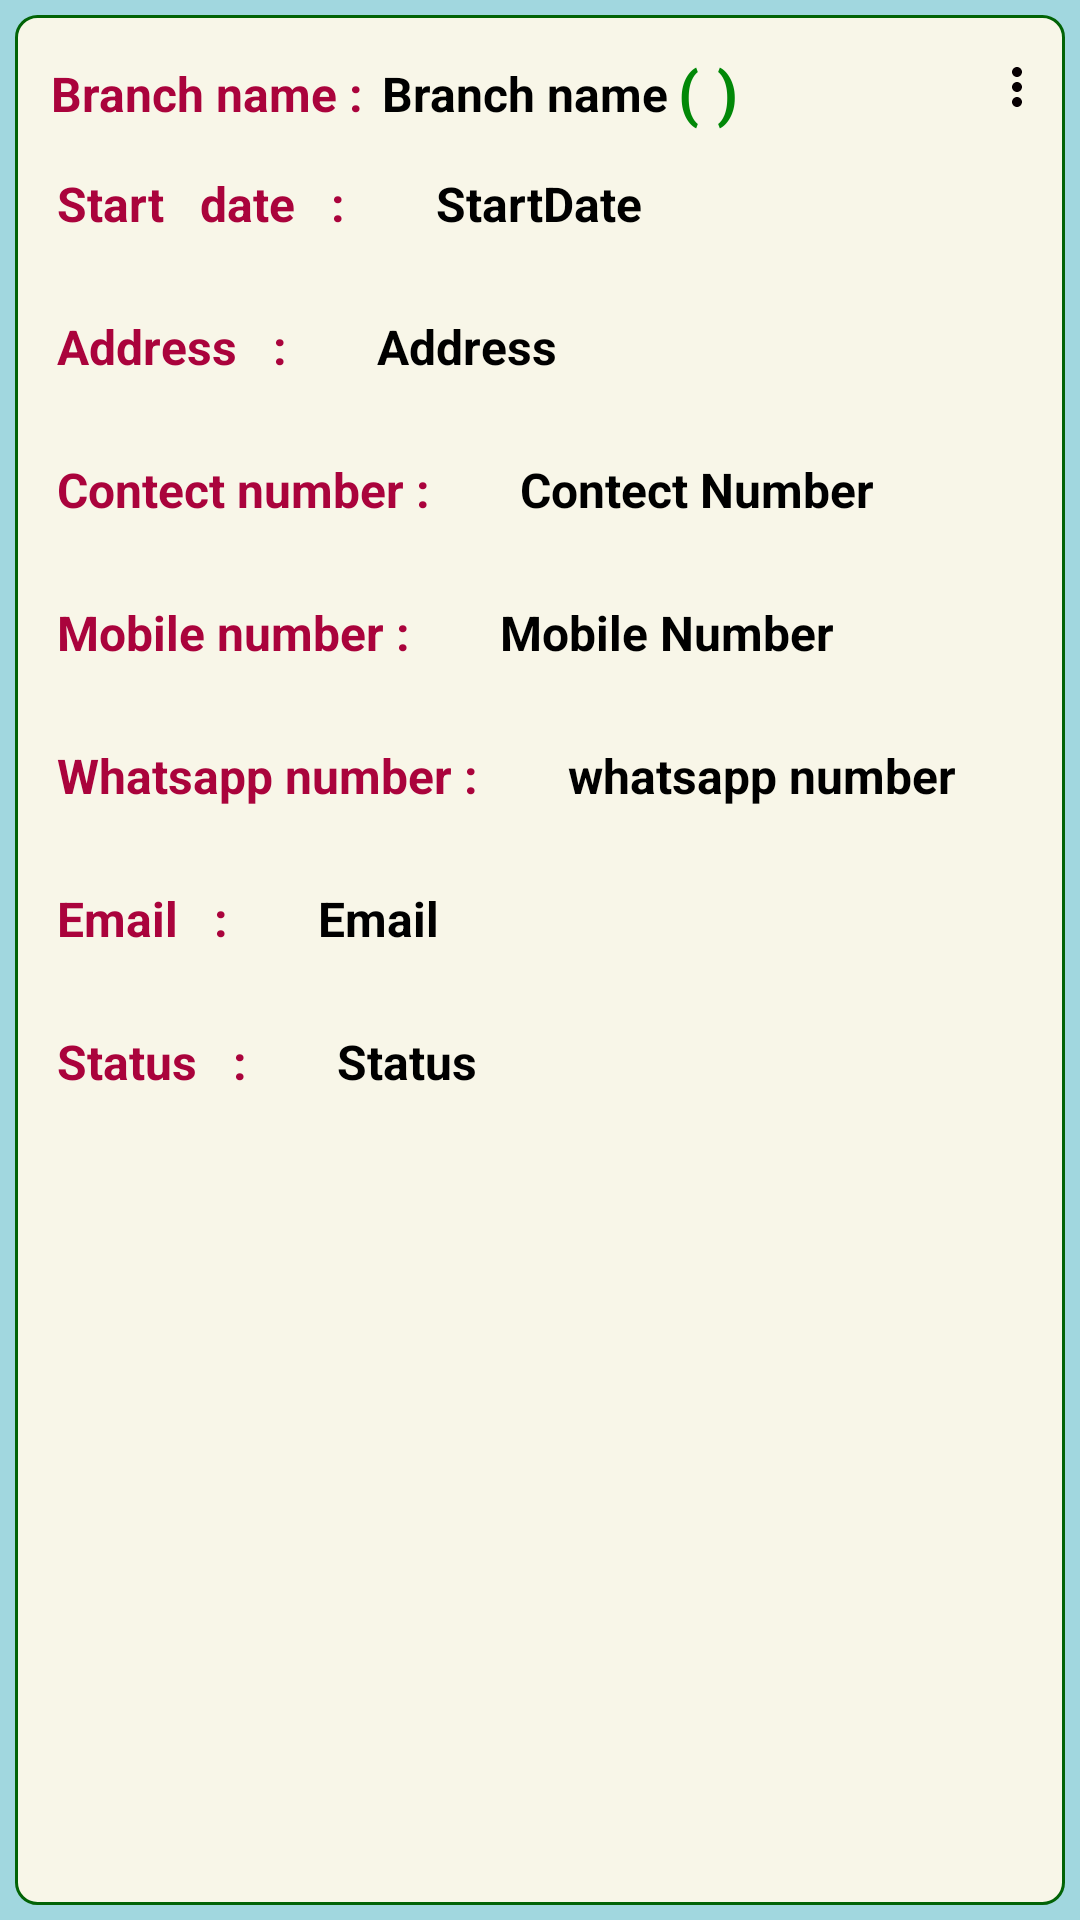

Android layout source for this screen:
<!-- AndroidManifest.xml: application theme Theme.ZNApp -->
<!-- res/layout/text_view_branch.xml -->
<?xml version="1.0" encoding="utf-8"?>
<LinearLayout xmlns:android="http://schemas.android.com/apk/res/android"
    android:layout_width="match_parent"
    android:layout_height="wrap_content"
    xmlns:app="http://schemas.android.com/apk/res-auto"
    android:orientation="vertical"
    android:background="@color/sky"
    android:padding="5dp">

    <androidx.constraintlayout.widget.ConstraintLayout
        android:layout_width="match_parent"
        android:layout_height="match_parent"
        android:orientation="vertical"
        android:background="@drawable/corner_background">

        <ImageView
            android:id="@+id/toolbar_menu"
            android:layout_width="30dp"
            android:layout_height="20dp"
            android:src="@drawable/toolbar_menu"
            android:layout_marginTop="13dp"
            app:layout_constraintEnd_toEndOf="parent"
            app:layout_constraintTop_toTopOf="parent"/>
        <LinearLayout
            android:id="@+id/l2"
            android:layout_width="match_parent"
            android:layout_height="wrap_content"
            android:orientation="horizontal"
            app:layout_constraintTop_toTopOf="parent">
            <TextView
                android:layout_width="wrap_content"
                android:layout_height="wrap_content"
                android:text="Branch name :"
                android:padding="3dp"
                android:textStyle="bold"
                android:textSize="16dp"
                android:textColor="@color/pink"
                android:layout_marginTop="10dp"
                android:layout_marginStart="8dp"/>

            <TextView
                android:id="@+id/te_br_name"
                android:layout_width="wrap_content"
                android:layout_height="wrap_content"
                android:text="Branch name"
                android:padding="3dp"
                android:textStyle="bold"
                android:textSize="16dp"
                android:textColor="@color/black"
                android:layout_marginTop="10dp"/>

            <TextView
                android:layout_width="wrap_content"
                android:layout_height="wrap_content"
                android:text="("
                android:textSize="20dp"
                android:textStyle="bold"
                android:layout_marginTop="11dp"
                android:textColor="@color/green"/>

            <TextView
                android:id="@+id/te_br_number"
                android:layout_width="wrap_content"
                android:layout_height="wrap_content"
                android:padding="3dp"
                android:textStyle="bold"
                android:textSize="16dp"
                android:layout_marginTop="10dp"
                android:textColor="@color/black"/>
            <TextView
                android:layout_width="wrap_content"
                android:layout_height="wrap_content"
                android:text=")"
                android:textSize="20dp"
                android:textStyle="bold"
                android:layout_marginTop="11dp"
                android:textColor="@color/green"/>

        </LinearLayout>
        <LinearLayout
            android:id="@+id/l3"
            android:layout_width="match_parent"
            android:layout_height="wrap_content"
            android:orientation="horizontal"
            app:layout_constraintTop_toBottomOf="@id/l2">
            <TextView
                android:layout_width="wrap_content"
                android:layout_height="wrap_content"
                android:text="Start   date   : "
                android:padding="3dp"
                android:textStyle="bold"
                android:textSize="16dp"
                android:textColor="@color/pink"
                android:layout_margin="10dp"/>
            <TextView
                android:id="@+id/te_startdate"
                android:layout_width="match_parent"
                android:layout_height="wrap_content"
                android:text="StartDate"
                android:padding="3dp"
                android:textStyle="bold"
                android:textSize="16dp"
                android:textColor="@color/black"
                android:layout_margin="10dp"/>

        </LinearLayout>
        <LinearLayout
            android:id="@+id/l4"
            android:layout_width="match_parent"
            android:layout_height="wrap_content"
            android:orientation="horizontal"
            app:layout_constraintTop_toBottomOf="@id/l3">
            <TextView
                android:layout_width="wrap_content"
                android:layout_height="wrap_content"
                android:text="Address   : "
                android:padding="3dp"
                android:textStyle="bold"
                android:textSize="16dp"
                android:textColor="@color/pink"
                android:layout_margin="10dp"/>
            <TextView
                android:id="@+id/te_address"
                android:layout_width="match_parent"
                android:layout_height="wrap_content"
                android:text="Address"
                android:padding="3dp"
                android:textStyle="bold"
                android:textSize="16dp"
                android:textColor="@color/black"
                android:layout_margin="10dp"/>

        </LinearLayout>
        <LinearLayout
            android:id="@+id/l5"
            android:layout_width="match_parent"
            android:layout_height="wrap_content"
            android:orientation="horizontal"
            app:layout_constraintTop_toBottomOf="@id/l4">>
            <TextView
                android:layout_width="wrap_content"
                android:layout_height="wrap_content"
                android:text="Contect number : "
                android:padding="3dp"
                android:textStyle="bold"
                android:textSize="16dp"
                android:textColor="@color/pink"
                android:layout_margin="10dp"/>
            <TextView
                android:id="@+id/te_contect_number"
                android:layout_width="match_parent"
                android:layout_height="wrap_content"
                android:text="Contect Number"
                android:padding="3dp"
                android:textStyle="bold"
                android:textSize="16dp"
                android:textColor="@color/black"
                android:layout_margin="10dp"/>

        </LinearLayout>
        <LinearLayout
            android:id="@+id/l6"
            android:layout_width="match_parent"
            android:layout_height="wrap_content"
            android:orientation="horizontal"
            app:layout_constraintTop_toBottomOf="@id/l5">
            <TextView
                android:layout_width="wrap_content"
                android:layout_height="wrap_content"
                android:text="Mobile number : "
                android:padding="3dp"
                android:textStyle="bold"
                android:textSize="16dp"
                android:textColor="@color/pink"
                android:layout_margin="10dp"/>
            <TextView
                android:id="@+id/te_mobile_number"
                android:layout_width="match_parent"
                android:layout_height="wrap_content"
                android:text="Mobile Number"
                android:padding="3dp"
                android:textStyle="bold"
                android:textSize="16dp"
                android:textColor="@color/black"
                android:layout_margin="10dp"/>

        </LinearLayout>
        <LinearLayout
            android:id="@+id/l7"
            android:layout_width="match_parent"
            android:layout_height="wrap_content"
            android:orientation="horizontal"
            app:layout_constraintTop_toBottomOf="@id/l6">
            <TextView
                android:layout_width="wrap_content"
                android:layout_height="wrap_content"
                android:text="Whatsapp number : "
                android:padding="3dp"
                android:textStyle="bold"
                android:textSize="16dp"
                android:textColor="@color/pink"
                android:layout_margin="10dp"/>
            <TextView
                android:id="@+id/te_whatsapp_number"
                android:layout_width="match_parent"
                android:layout_height="wrap_content"
                android:text="whatsapp number"
                android:padding="3dp"
                android:textStyle="bold"
                android:textSize="16dp"
                android:textColor="@color/black"
                android:layout_margin="10dp"/>

        </LinearLayout>

        <LinearLayout
            android:id="@+id/l8"
            android:layout_width="match_parent"
            android:layout_height="wrap_content"
            android:orientation="horizontal"
            app:layout_constraintTop_toBottomOf="@id/l7">
            <TextView
                android:layout_width="wrap_content"
                android:layout_height="wrap_content"
                android:text="Email   : "
                android:padding="3dp"
                android:textStyle="bold"
                android:textSize="16dp"
                android:textColor="@color/pink"
                android:layout_margin="10dp"/>
            <TextView
                android:id="@+id/te_email"
                android:layout_width="match_parent"
                android:layout_height="wrap_content"
                android:text="Email"
                android:padding="3dp"
                android:textStyle="bold"
                android:textSize="16dp"
                android:textColor="@color/black"
                android:layout_margin="10dp"/>

        </LinearLayout>

        <LinearLayout
            android:id="@+id/l9"
            android:layout_width="match_parent"
            android:layout_height="wrap_content"
            android:orientation="horizontal"
            app:layout_constraintTop_toBottomOf="@id/l8">
            <TextView
                android:layout_width="wrap_content"
                android:layout_height="wrap_content"
                android:text="Status   : "
                android:padding="3dp"
                android:textStyle="bold"
                android:textSize="16dp"
                android:textColor="@color/pink"
                android:layout_margin="10dp"/>
            <TextView
                android:id="@+id/te_status"
                android:layout_width="match_parent"
                android:layout_height="wrap_content"
                android:text="Status"
                android:padding="3dp"
                android:textStyle="bold"
                android:textSize="16dp"
                android:textColor="@color/black"
                android:layout_margin="10dp"/>

        </LinearLayout>

    </androidx.constraintlayout.widget.ConstraintLayout>
</LinearLayout>
<!-- resources referenced by this layout -->
<resources>
  <color name="black">#FF000000</color>
  <color name="green">#028808</color>
  <color name="pink">#AA033C</color>
  <color name="sky">#A1D7DF</color>
  <!-- drawable corner_background (drawable-v24) -->
  <?xml version="1.0" encoding="utf-8"?>
  <shape xmlns:android="http://schemas.android.com/apk/res/android">
      <solid android:color="@color/ba"/>
  
      <stroke android:width="1dp"
          android:color="#026306"/>
  
      <padding android:left="1dp"
          android:top="1dp"
          android:right="1dp"
          android:bottom="1dp"
          />
  
      <corners android:bottomRightRadius="7dp" android:bottomLeftRadius="7dp"
          android:topLeftRadius="7dp" android:topRightRadius="7dp"/>
  </shape>
  <!-- drawable toolbar_menu (drawable) -->
  <vector android:height="24dp" android:tint="#070002"
      android:viewportHeight="24" android:viewportWidth="24"
      android:width="24dp" xmlns:android="http://schemas.android.com/apk/res/android">
      <path android:fillColor="@android:color/white" android:pathData="M12,8c1.1,0 2,-0.9 2,-2s-0.9,-2 -2,-2 -2,0.9 -2,2 0.9,2 2,2zM12,10c-1.1,0 -2,0.9 -2,2s0.9,2 2,2 2,-0.9 2,-2 -0.9,-2 -2,-2zM12,16c-1.1,0 -2,0.9 -2,2s0.9,2 2,2 2,-0.9 2,-2 -0.9,-2 -2,-2z"/>
  </vector>
  <style name="Theme.ZNApp" parent="Theme.AppCompat.DayNight.NoActionBar">
          
          <item name="colorPrimary">@color/purple_500</item>
          <item name="colorPrimaryVariant">@color/purple_700</item>
          <item name="colorOnPrimary">@color/white</item>
          
          <item name="colorSecondary">@color/teal_200</item>
          <item name="colorSecondaryVariant">@color/teal_700</item>
          <item name="colorOnSecondary">@color/black</item>
          
          <item name="android:statusBarColor">@color/sky</item>
          
      </style>
  <color name="ba">#F8F6E8</color>
  <color name="purple_500">#FF6200EE</color>
  <color name="purple_700">#FF3700B3</color>
  <color name="white">#FFFFFFFF</color>
  <color name="teal_200">#FF03DAC5</color>
  <color name="teal_700">#FF018786</color>
</resources>
